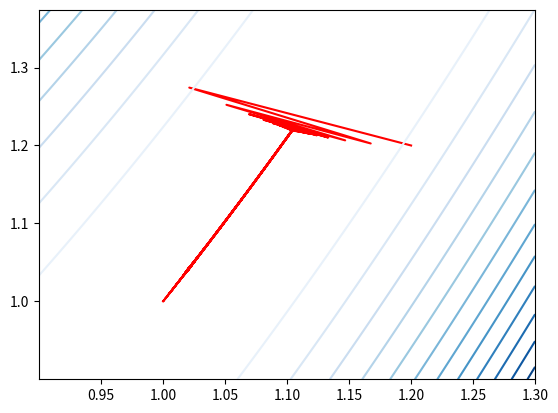

Source code (Python):
import numpy as np
import matplotlib.pyplot as plt


class Optimization2D():

    def objective_function(self, a, b):
        return 100*(b - a**2)**2 + (1 - a)**2

    def partial_derivative(self, a, b):
        return np.array([400*(a**3) - 400*a*b + 2*a - 2, 200*(b-a**2)])

    def set_initial_point(self, point):
        self.initial_point = np.array(point)

    def set_tolerance(self, error):
        self.tolerance = error

    def _calc_norm(self):
        self._norm = np.linalg.norm(self.partial_derivative(self._path[-1, 0],
                                                            self._path[-1, 1]))

    def _add_new_point(self, new_point):
        self._path = np.vstack((self._path, [new_point]))

    def _update_solution(self):
        self._add_new_point(np.array(self._path[-1] + self.alpha*self._d))

    def steps(self):
        return self._path.shape[0]

    def plot_convergence_graph(self, contour=True,
                               save_fig=False, fig_name="img.png"):

        fig, ax = plt.subplots()

        ax.plot(self._path[:, 0], self._path[:, 1], color="red")

        if contour:
            min1 = float(self._path[:, 0].min())
            max1 = float(self._path[:, 0].max())

            start1 = min1 - 0.1
            end1 = max1 + 0.1

            min2 = float(self._path[:, 1].min())
            max2 = float(self._path[:, 1].max())

            start2 = min2 - 0.1
            end2 = max2 + 0.1

            x = np.linspace(start1, end1, 1000)
            y = np.linspace(start2, end2, 1000)

            X, Y = np.meshgrid(x, y)
            Z = 100*(Y - X**2)**2 + (1 - X)**2
            ax.contour(X, Y, Z, cmap="Blues", levels=12)

        if save_fig:
            plt.savefig(fig_name)

        plt.show()


class GradientDescent(Optimization2D):
    def __init__(self):
        self.armijo = 0.0001
        self.wolfe = 0.9
        self.rho = 0.8
        self.alpha = 1
        self.tolerance = 0.00000001

    def optimize(self):
        self._path = np.array([self.initial_point])
        while True:
            self._calc_norm()

            if self._norm <= self.tolerance:
                print(self._path[-1])
                break

            self._calc_direction()
            self._calc_alpha()
            self._update_solution()

    def _calc_direction(self):
        self._d = -self.partial_derivative(self._path[-1, 0],
                                           self._path[-1, 1])

    def _calc_alpha(self):
        self.alpha = 1
        while True:
            if self.ArmijoRule(self.alpha):
                return
            self.alpha *= self.rho

    def ArmijoRule(self, a):
        return (self.objective_function(self._path[-1, 0] + a*self._d[0],
                                        self._path[-1, 1] + a*self._d[1])
                <= self.objective_function(self._path[-1, 0],
                                           self._path[-1, 1])
                - self.armijo*a*np.inner(self._d, self._d))  # bool


class NewtonsMethod(GradientDescent):
    def Hessian(self, a, b):
        return np.array([[1200*(a**2)-400*b+2, -400*a], [-400*a, 200]])

    def _calc_direction(self):
        self._d = np.linalg.solve(
            self.Hessian(self._path[-1, 0],
                         self._path[-1, 1]),
            -self.partial_derivative(self._path[-1, 0],
                                     self._path[-1, 1]))

    def _update_solution(self):
        self._add_new_point(np.array(self._path[-1] + self._d))

    def optimize(self):
        self._path = np.array([self.initial_point])
        while True:
            self._calc_norm()

            if self._norm <= self.tolerance:
                print(self._path[-1])
                break

            self._calc_direction()
            self._update_solution()


class quasiNewtonsMethod(GradientDescent):

    def optimize(self):
        self._B = np.array([[1, 0], [0, 1]])
        self._path = np.array([self.initial_point])
        while True:
            self._calc_norm()

            if self._norm <= self.tolerance:
                print(self._path[-1])
                break

            self._calc_direction()
            self._calc_alpha()
            self._update_solution()
            self._update_matrix

    def _calc_direction(self):
        self._d = np.linalg.solve(
            self._B, -self.partial_derivative(self._path[-1, 0],
                                              self._path[-1, 1]))

    def _update_solution(self):
        self._add_new_point(np.array(self._path[-1] + self.alpha*self._d))

    def _update_matrix(self):
        # BFGS
        self._B = (self._B - np.dot(self._B * self._s, (self._B * self._s).T)
                   / (np.inner(self._s, self._B * self._s))
                   + (self._y * (self._y).T) / (self._s).T * self._y)

    def _s(self):
        return self._path[-1] - self._path[-2]

    def _y(self):
        return self.partial_derivative(self._path[-1, 0], self._path[-1, 1])\
            - self.partial_derivative(self._path[-2, 0], self._path[-2, 1])


model = quasiNewtonsMethod()
model.set_initial_point([1.2, 1.2])
model.optimize()
model.plot_convergence_graph()
